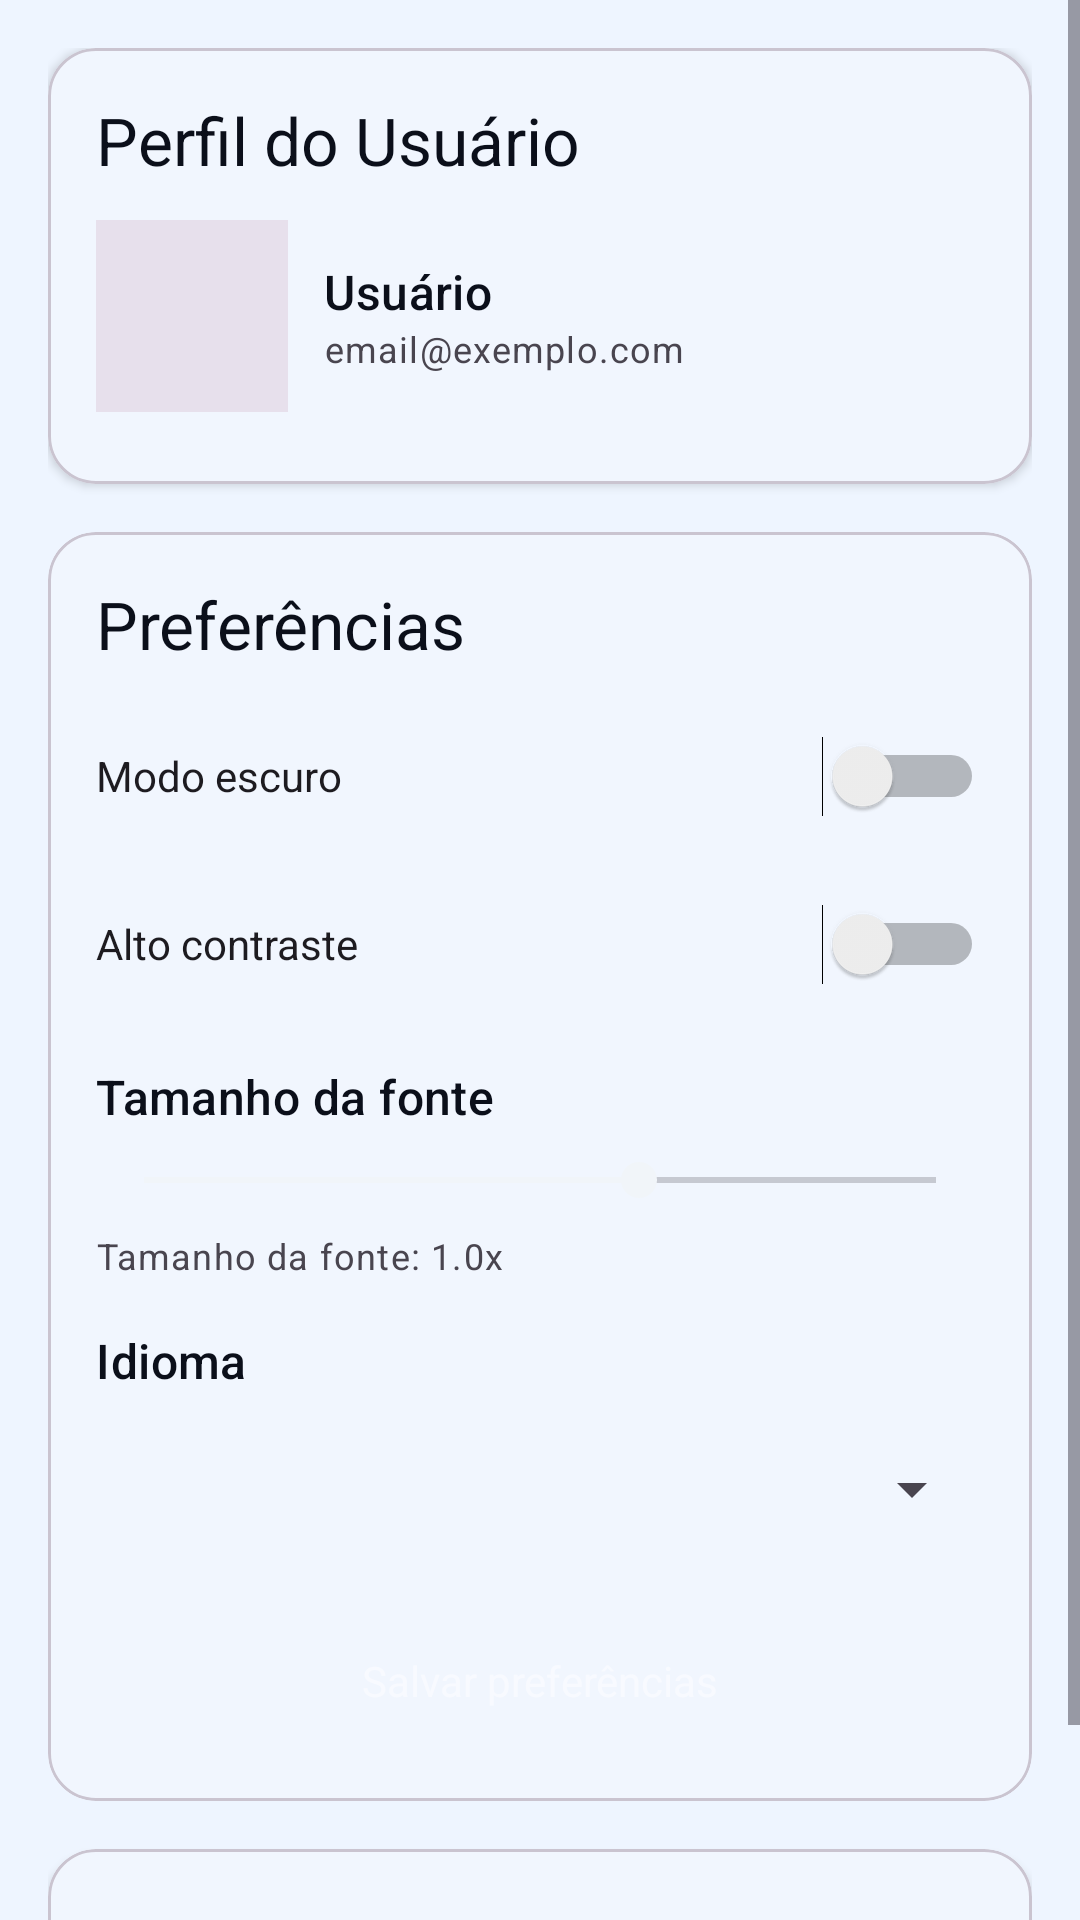

Write the Android layout XML for this screen, with the resource values it uses.
<!-- AndroidManifest.xml: application theme Theme.Healplusapp -->
<!-- res/layout/fragment_perfil.xml -->
<?xml version="1.0" encoding="utf-8"?>
<ScrollView xmlns:android="http://schemas.android.com/apk/res/android"
    xmlns:app="http://schemas.android.com/apk/res-auto"
    android:layout_width="match_parent"
    android:layout_height="match_parent"
    android:fillViewport="true">

    <LinearLayout
        android:layout_width="match_parent"
        android:layout_height="wrap_content"
        android:orientation="vertical"
        android:padding="16dp">

        <com.google.android.material.card.MaterialCardView
            android:layout_width="match_parent"
            android:layout_height="wrap_content"
            android:layout_marginBottom="16dp"
            app:cardCornerRadius="16dp"
            app:cardElevation="2dp">

            <LinearLayout
                android:layout_width="match_parent"
                android:layout_height="wrap_content"
                android:orientation="vertical"
                android:padding="16dp">

                <TextView
                    android:layout_width="wrap_content"
                    android:layout_height="wrap_content"
                    android:text="Perfil do Usuário"
                    android:textAppearance="?attr/textAppearanceTitleLarge"
                    android:textColor="?attr/colorOnSurface"
                    android:layout_marginBottom="12dp" />

                <LinearLayout
                    android:layout_width="match_parent"
                    android:layout_height="wrap_content"
                    android:orientation="horizontal"
                    android:gravity="center_vertical"
                    android:layout_marginBottom="8dp">

                    <ImageView
                        android:id="@+id/image_profile_photo"
                        android:layout_width="64dp"
                        android:layout_height="64dp"
                        android:src="@drawable/ic_image"
                        android:scaleType="centerCrop"
                        android:background="?attr/colorSurfaceVariant"
                        android:contentDescription="Foto do perfil"
                        android:layout_marginEnd="12dp" />

                    <LinearLayout
                        android:layout_width="0dp"
                        android:layout_height="wrap_content"
                        android:layout_weight="1"
                        android:orientation="vertical">

                        <TextView
                            android:id="@+id/text_profile_name"
                            android:layout_width="wrap_content"
                            android:layout_height="wrap_content"
                            android:text="Usuário"
                            android:textAppearance="?attr/textAppearanceTitleMedium"
                            android:textColor="?attr/colorOnSurface" />

                        <TextView
                            android:id="@+id/text_profile_email"
                            android:layout_width="wrap_content"
                            android:layout_height="wrap_content"
                            android:text="email@exemplo.com"
                            android:textAppearance="?attr/textAppearanceBodySmall"
                            android:textColor="?attr/colorOnSurfaceVariant" />
                    </LinearLayout>
                </LinearLayout>
            </LinearLayout>
        </com.google.android.material.card.MaterialCardView>

        <com.google.android.material.card.MaterialCardView
            android:layout_width="match_parent"
            android:layout_height="wrap_content"
            app:cardCornerRadius="16dp"
            app:cardElevation="2dp">

            <LinearLayout
                android:layout_width="match_parent"
                android:layout_height="wrap_content"
                android:orientation="vertical"
                android:padding="16dp">

                <TextView
                    android:layout_width="wrap_content"
                    android:layout_height="wrap_content"
                    android:text="Preferências"
                    android:textAppearance="?attr/textAppearanceTitleLarge"
                    android:textColor="?attr/colorOnSurface"
                    android:layout_marginBottom="12dp" />

                <Switch
                    android:id="@+id/switch_dark_mode"
                    android:layout_width="match_parent"
                    android:layout_height="wrap_content"
                    android:minHeight="48dp"
                    android:text="Modo escuro"
                    android:layout_marginBottom="8dp" />

                <Switch
                    android:id="@+id/switch_high_contrast"
                    android:layout_width="match_parent"
                    android:layout_height="wrap_content"
                    android:minHeight="48dp"
                    android:text="Alto contraste"
                    android:layout_marginBottom="16dp" />

                <TextView
                    android:layout_width="wrap_content"
                    android:layout_height="wrap_content"
                    android:text="Tamanho da fonte"
                    android:textAppearance="?attr/textAppearanceTitleMedium"
                    android:textColor="?attr/colorOnSurface"
                    android:layout_marginBottom="8dp" />

                <SeekBar
                    android:id="@+id/seek_font_scale"
                    android:layout_width="match_parent"
                    android:layout_height="wrap_content"
                    android:max="16"
                    android:progress="10" />

                <TextView
                    android:id="@+id/text_font_scale"
                    android:layout_width="wrap_content"
                    android:layout_height="wrap_content"
                    android:text="Tamanho da fonte: 1.0x"
                    android:textAppearance="?attr/textAppearanceBodySmall"
                    android:textColor="?attr/colorOnSurfaceVariant"
                    android:layout_marginTop="8dp"
                    android:layout_marginBottom="16dp" />

                <TextView
                    android:layout_width="wrap_content"
                    android:layout_height="wrap_content"
                    android:text="Idioma"
                    android:textAppearance="?attr/textAppearanceTitleMedium"
                    android:textColor="?attr/colorOnSurface"
                    android:layout_marginBottom="8dp" />

                <Spinner
                    android:id="@+id/spinner_language"
                    android:layout_width="match_parent"
                    android:layout_height="wrap_content"
                    android:minHeight="48dp"
                    android:layout_marginBottom="16dp" />

                <Button
                    android:id="@+id/button_save_prefs"
                    style="@style/Heal.Button"
                    android:layout_width="match_parent"
                    android:layout_height="wrap_content"
                    android:text="Salvar preferências" />
            </LinearLayout>
        </com.google.android.material.card.MaterialCardView>

        <com.google.android.material.card.MaterialCardView
            android:layout_width="match_parent"
            android:layout_height="wrap_content"
            android:layout_marginTop="16dp"
            app:cardCornerRadius="16dp"
            app:cardElevation="2dp">

            <LinearLayout
                android:layout_width="match_parent"
                android:layout_height="wrap_content"
                android:orientation="vertical"
                android:padding="16dp">

                <Button
                    android:id="@+id/button_logout"
                    style="@style/Heal.Button"
                    android:layout_width="match_parent"
                    android:layout_height="wrap_content"
                    android:text="Sair"
                    android:backgroundTint="?attr/colorError" />
            </LinearLayout>
        </com.google.android.material.card.MaterialCardView>

    </LinearLayout>
</ScrollView>
<!-- resources referenced by this layout -->
<resources>
  <style name="Heal.Button">
          <item name="android:background">@drawable/bg_button_primary</item>
          <item name="android:textColor">@color/heal_on_primary</item>
          <item name="android:padding">12dp</item>
      </style>
  <style name="Theme.Healplusapp" parent="Theme.Material3.DayNight.NoActionBar">
          <item name="colorPrimary">@color/heal_primary</item>
          <item name="colorOnPrimary">@color/heal_on_primary</item>
          <item name="colorSurface">@color/heal_card</item>
          <item name="colorOnSurface">@color/heal_card_foreground</item>
          <item name="colorSecondary">@color/heal_secondary</item>
          <item name="colorOnSecondary">@color/heal_on_secondary</item>
          <item name="android:colorBackground">@color/heal_background</item>
          <item name="android:statusBarColor">@color/heal_background</item>
          <item name="android:navigationBarColor">@color/heal_background</item>
          <item name="android:windowLightStatusBar">true</item>
      </style>
  <color name="heal_on_primary">#F8FAFF</color>
  <color name="heal_primary">#3B82F6</color>
  <color name="heal_card">#FFFFFF</color>
  <color name="heal_card_foreground">#0B0F1A</color>
  <color name="heal_secondary">#F1F5F9</color>
  <color name="heal_on_secondary">#1F2937</color>
  <color name="heal_background">#EEF5FF</color>
</resources>
